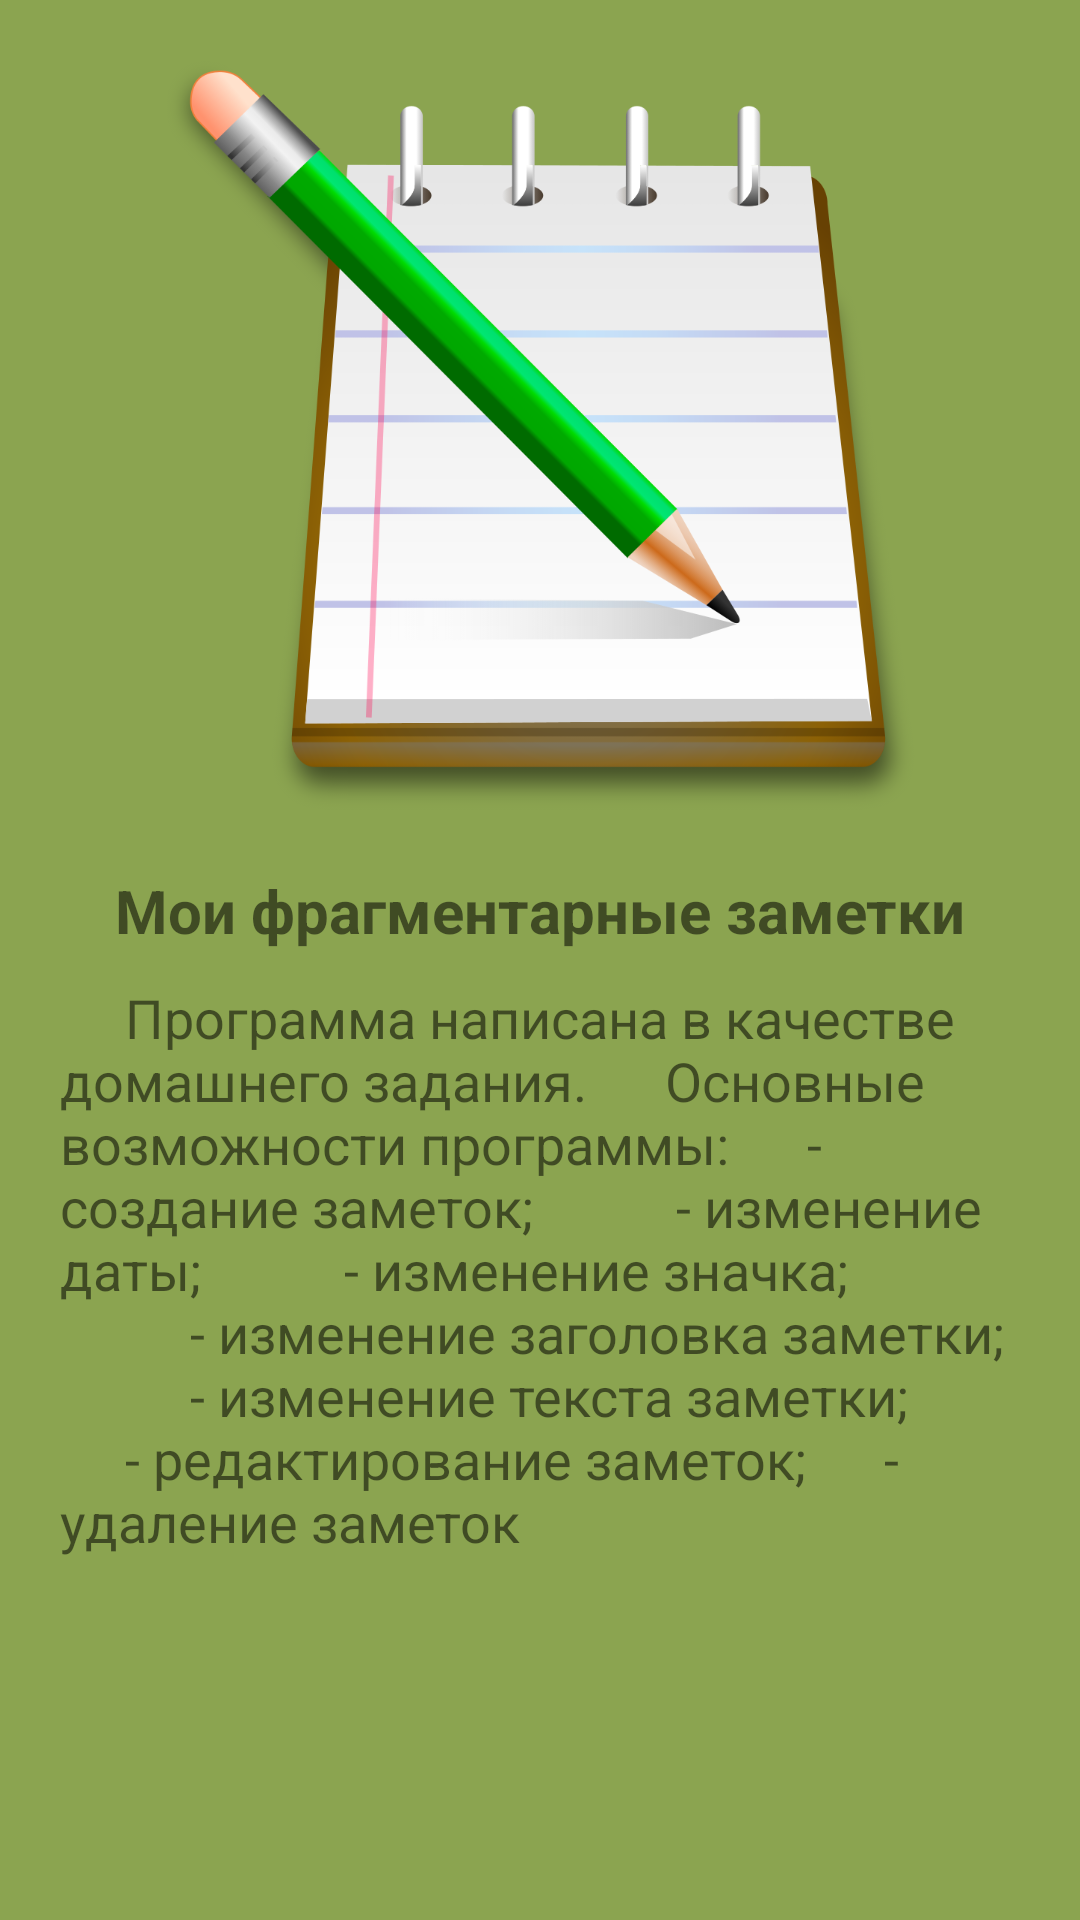

Layout XML and referenced resources for this Android screen:
<!-- AndroidManifest.xml: application theme Theme.NavigationDrawer -->
<!-- res/layout/activity_info.xml -->
<?xml version="1.0" encoding="utf-8"?>
<androidx.constraintlayout.widget.ConstraintLayout
    xmlns:android="http://schemas.android.com/apk/res/android"
    xmlns:app="http://schemas.android.com/apk/res-auto"
    xmlns:tools="http://schemas.android.com/tools"
    android:layout_width="match_parent"
    android:layout_height="match_parent"
    android:orientation="vertical"
    android:background="?attr/colorPrimary"
    tools:context=".ui.InfoActivity">

    <ImageView
        android:id="@+id/imageView2"
        android:layout_width="@dimen/info_image_size"
        android:layout_height="@dimen/info_image_size"
        android:layout_gravity="center_horizontal"
        android:layout_marginTop="@dimen/info_image_margin_top"
        android:background="@drawable/notes"
        app:layout_constraintEnd_toEndOf="parent"
        app:layout_constraintStart_toStartOf="parent"
        app:layout_constraintTop_toTopOf="parent"
        />

    <com.google.android.material.textview.MaterialTextView
        android:id="@+id/textView2"
        android:layout_width="wrap_content"
        android:layout_height="wrap_content"
        android:layout_marginTop="@dimen/info_title_margin_top"
        android:layout_gravity="center"
        android:text="@string/info_title"
        android:textSize="@dimen/info_title_text_size"
        android:textStyle="bold"
        app:layout_constraintEnd_toEndOf="parent"
        app:layout_constraintStart_toStartOf="parent"
        app:layout_constraintTop_toBottomOf="@+id/imageView2" />


    <TextView
        android:layout_width="wrap_content"
        android:layout_height="wrap_content"
        android:layout_marginTop="@dimen/info_description_margin_top"
        android:layout_gravity="center"
        android:paddingHorizontal="20sp"
        android:text="@string/info_description"
        android:textSize="@dimen/info_description"
        app:layout_constraintEnd_toEndOf="parent"
        app:layout_constraintStart_toStartOf="parent"
        app:layout_constraintTop_toBottomOf="@+id/textView2" />


</androidx.constraintlayout.widget.ConstraintLayout>
<!-- resources referenced by this layout -->
<resources>
  <dimen name="info_description">18sp</dimen>
  <dimen name="info_description_margin_top">10sp</dimen>
  <dimen name="info_image_margin_top">20sp</dimen>
  <dimen name="info_image_size">250sp</dimen>
  <dimen name="info_title_margin_top">20sp</dimen>
  <dimen name="info_title_text_size">20sp</dimen>
  <!-- drawable notes: png bitmap (drawable, 106621 bytes) -->
  <string name="info_description">     Программа написана в качестве домашнего задания.<br />
           Основные возможности программы:<br />
           - создание заметок;<br />
                    - изменение даты;<br />
                    - изменение значка;<br />
                    - изменение заголовка заметки;<br />
                    - изменение текста заметки;<br />
           - редактирование заметок;<br />
           - удаление заметок</string>
  <string name="info_title">Мои фрагментарные заметки</string>
  <style name="Theme.NavigationDrawer" parent="Theme.MaterialComponents.DayNight.DarkActionBar">
          
          <item name="colorPrimary">#8BA450</item>
          <item name="colorPrimaryVariant">#5F7037</item>
          <item name="colorOnPrimary">#EADDFF</item>
          
          <item name="colorSecondary">#625B71</item>
          <item name="colorSecondaryVariant">#35323D</item>
          <item name="colorOnSecondary">@color/black</item>
          
          <item name="android:statusBarColor" tools:targetApi="l">?attr/colorPrimaryVariant</item>
          
      </style>
  <!-- not gathered from this repository: default colours our renderer supplied (Android Studio template values) -->
  <color name="black">#FF000000</color>
</resources>
